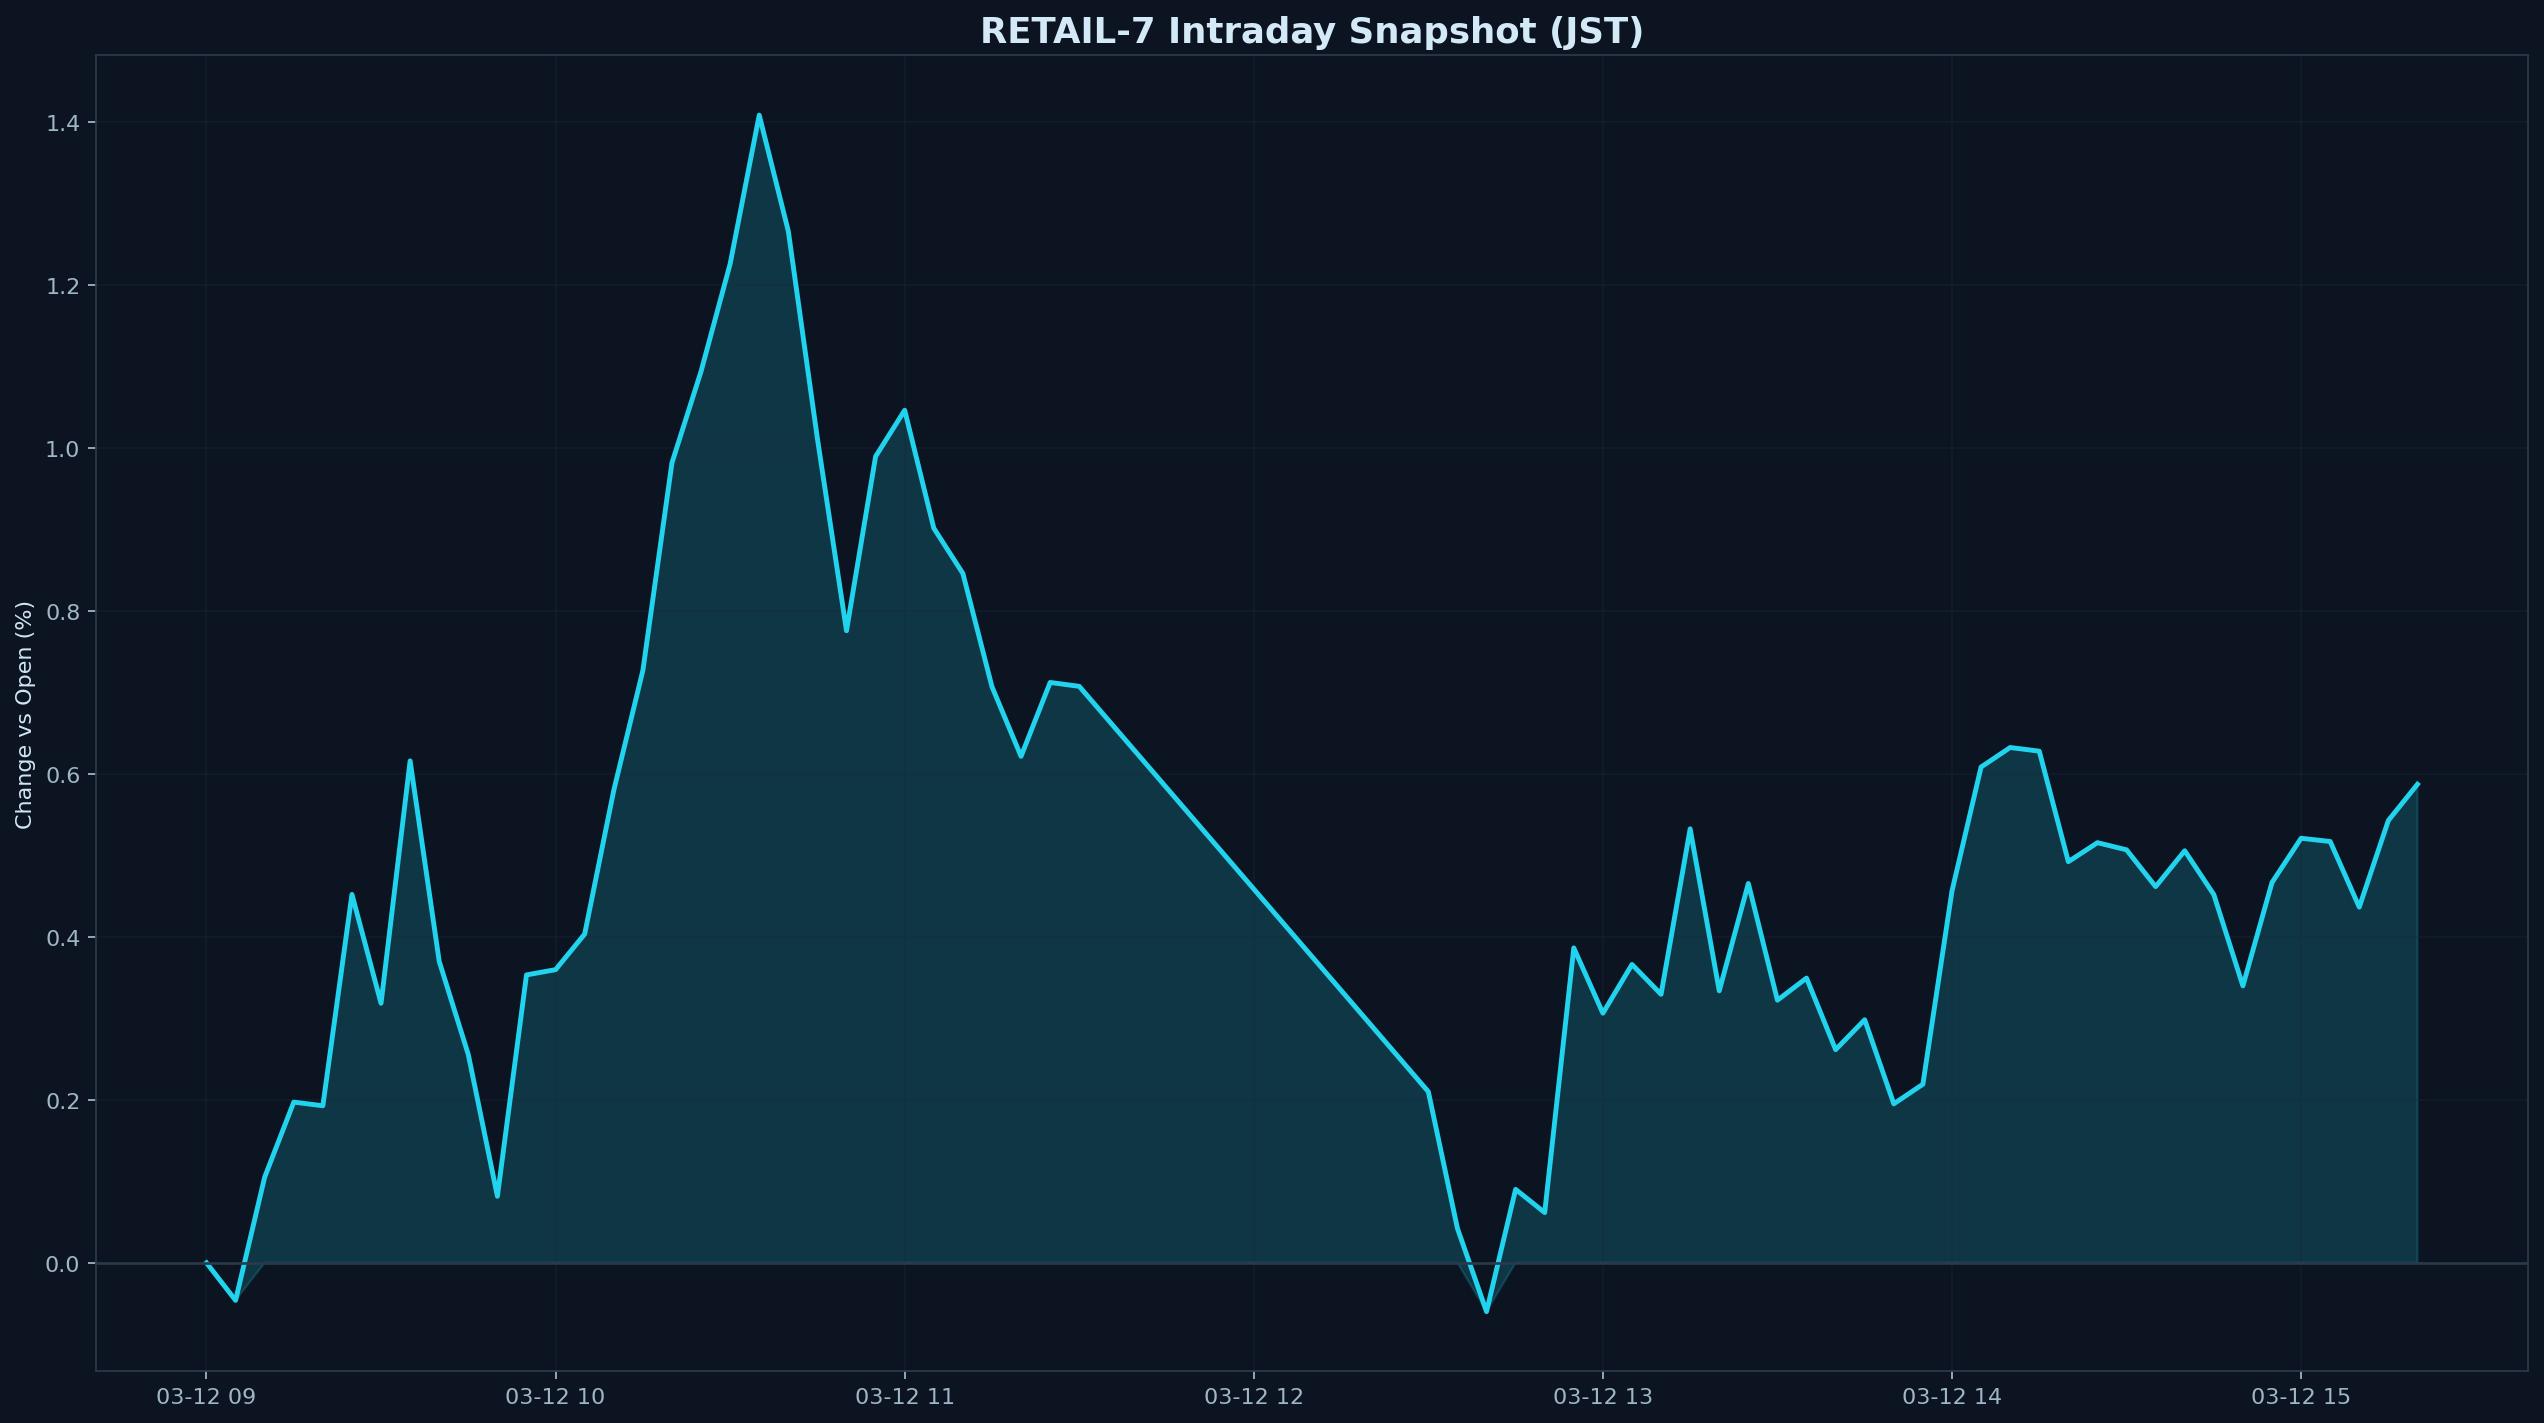

Source data for this figure (header and first rows):
datetime_jst, pct
2026-03-12 09:00:00+09:00, 0.000000
2026-03-12 09:05:00+09:00, -0.04613
2026-03-12 09:10:00+09:00, 0.1051
2026-03-12 09:15:00+09:00, 0.1972
2026-03-12 09:20:00+09:00, 0.1928
2026-03-12 09:25:00+09:00, 0.4522
2026-03-12 09:30:00+09:00, 0.3185
2026-03-12 09:35:00+09:00, 0.6161
2026-03-12 09:40:00+09:00, 0.37
2026-03-12 09:45:00+09:00, 0.2555
2026-03-12 09:50:00+09:00, 0.08167
2026-03-12 09:55:00+09:00, 0.3534
2026-03-12 10:00:00+09:00, 0.3598
2026-03-12 10:05:00+09:00, 0.4036
2026-03-12 10:10:00+09:00, 0.5799
2026-03-12 10:15:00+09:00, 0.727
2026-03-12 10:20:00+09:00, 0.9819
2026-03-12 10:25:00+09:00, 1.094
2026-03-12 10:30:00+09:00, 1.226
2026-03-12 10:35:00+09:00, 1.409
2026-03-12 10:40:00+09:00, 1.266
2026-03-12 10:45:00+09:00, 1.012
2026-03-12 10:50:00+09:00, 0.7758
2026-03-12 10:55:00+09:00, 0.9897
2026-03-12 11:00:00+09:00, 1.047
2026-03-12 11:05:00+09:00, 0.9018
2026-03-12 11:10:00+09:00, 0.8462
2026-03-12 11:15:00+09:00, 0.7072
2026-03-12 11:20:00+09:00, 0.6217
2026-03-12 11:25:00+09:00, 0.7123
2026-03-12 11:30:00+09:00, 0.7076
2026-03-12 12:30:00+09:00, 0.21
2026-03-12 12:35:00+09:00, 0.0423
2026-03-12 12:40:00+09:00, -0.05992
2026-03-12 12:45:00+09:00, 0.09012
2026-03-12 12:50:00+09:00, 0.06168
2026-03-12 12:55:00+09:00, 0.3865
2026-03-12 13:00:00+09:00, 0.3064
2026-03-12 13:05:00+09:00, 0.3662
2026-03-12 13:10:00+09:00, 0.3296
2026-03-12 13:15:00+09:00, 0.5327
2026-03-12 13:20:00+09:00, 0.3338
2026-03-12 13:25:00+09:00, 0.4656
2026-03-12 13:30:00+09:00, 0.3224
2026-03-12 13:35:00+09:00, 0.3495
2026-03-12 13:40:00+09:00, 0.2616
2026-03-12 13:45:00+09:00, 0.2983
2026-03-12 13:50:00+09:00, 0.1951
2026-03-12 13:55:00+09:00, 0.2192
2026-03-12 14:00:00+09:00, 0.4564
2026-03-12 14:05:00+09:00, 0.6085
2026-03-12 14:10:00+09:00, 0.6325
2026-03-12 14:15:00+09:00, 0.628
2026-03-12 14:20:00+09:00, 0.4924
2026-03-12 14:25:00+09:00, 0.5157
2026-03-12 14:30:00+09:00, 0.5069
2026-03-12 14:35:00+09:00, 0.4617
2026-03-12 14:40:00+09:00, 0.5058
2026-03-12 14:45:00+09:00, 0.452
2026-03-12 14:50:00+09:00, 0.34
... 6 more rows
